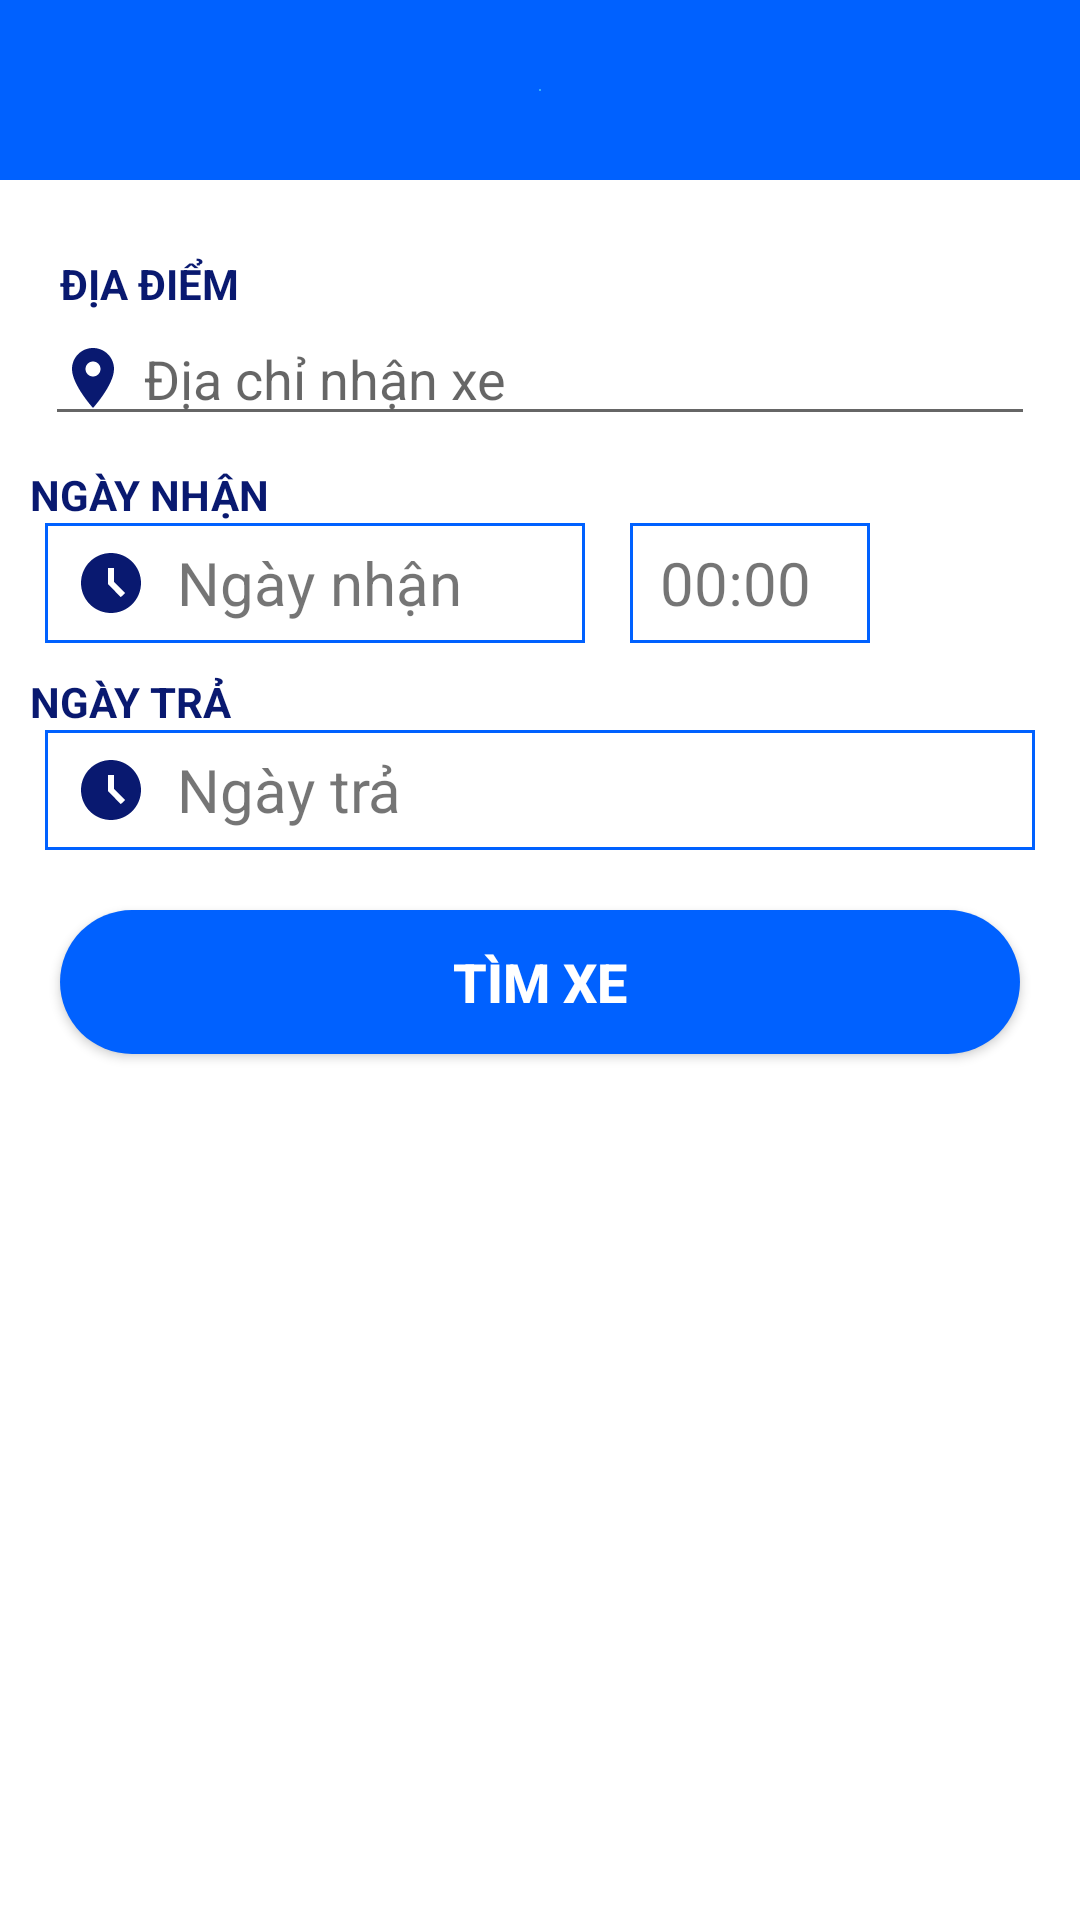

Write the Android layout XML for this screen, with the resource values it uses.
<!-- AndroidManifest.xml: application theme Theme.BeeCar -->
<!-- res/layout/activity_search_vehicles_tu_lai.xml -->
<?xml version="1.0" encoding="utf-8"?>
<androidx.constraintlayout.widget.ConstraintLayout xmlns:android="http://schemas.android.com/apk/res/android"
    xmlns:app="http://schemas.android.com/apk/res-auto"
    xmlns:tools="http://schemas.android.com/tools"
    android:layout_width="match_parent"
    android:layout_height="match_parent"
    android:background="@color/white"
    tools:context=".SearchVehiclesTuLai">

    <LinearLayout


        android:layout_width="match_parent"
        android:layout_height="match_parent"
        android:layout_marginTop="0dp"
        android:orientation="vertical"
        app:layout_constraintBottom_toBottomOf="parent"
        >
        <androidx.appcompat.widget.Toolbar
            android:id="@+id/toolbar"
            app:titleTextColor="@color/white"
            android:layout_width="match_parent"
            android:layout_height="60dp"
            app:layout_constraintEnd_toEndOf="parent"
            app:layout_constraintStart_toStartOf="parent"
            android:background="@drawable/bg_search_vehicles_co_lai"
            android:layout_marginBottom="5dp"
            app:layout_constraintTop_toTopOf="parent" />

        <TextView
            android:layout_width="match_parent"
            android:layout_height="wrap_content"
            android:layout_marginTop="20dp"
            android:paddingLeft="20dp"
            android:text="ĐỊA ĐIỂM"
            android:textColor="#091970"
            android:textStyle="bold" />

        <EditText
            android:id="@+id/ed_đia_diem"
            android:layout_width="match_parent"
            android:layout_height="wrap_content"
            android:layout_marginHorizontal="15dp"
            android:drawableStart="@drawable/ic_baseline_location_on_24"
            android:drawablePadding="5dp"
            android:ems="10"
            android:hint="Địa chỉ nhận xe"
            android:inputType="textPersonName" />

        <TextView
            android:layout_width="match_parent"
            android:layout_height="wrap_content"
            android:layout_marginTop="10dp"
            android:paddingLeft="10dp"
            android:text="NGÀY NHẬN"
            android:textColor="#091970"
            android:textStyle="bold" />
        <LinearLayout
            android:layout_width="match_parent"
            android:layout_height="wrap_content">



            <TextView
                android:id="@+id/date_picker_nhan"
                android:layout_width="180dp"
                android:background="@drawable/vien_background"
                android:layout_height="40dp"
                android:layout_marginHorizontal="15dp"
                android:drawableStart="@drawable/ic_baseline_access_time_filled_24"
                android:drawablePadding="10dp"
                android:ems="10"
                android:gravity="center|left"
                android:paddingLeft="10dp"
                android:text="Ngày nhận"
                android:textSize="20dp" />
            <TextView
                android:id="@+id/tv_hour_nhan"
                android:layout_width="80dp"
                android:layout_height="40dp"
                android:background="@drawable/vien_background"

                android:ems="10"
                android:gravity="center|left"
                android:paddingLeft="10dp"
                android:text="00:00"
                android:textSize="20dp" />

        </LinearLayout>

        <TextView
            android:layout_width="match_parent"
            android:layout_height="wrap_content"
            android:layout_marginTop="10dp"
            android:paddingLeft="10dp"
            android:text="NGÀY TRẢ"
            android:textColor="#091970"
            android:textStyle="bold" />

        <TextView
            android:id="@+id/date_picker_tra"
            android:layout_width="match_parent"
            android:layout_height="40dp"
            android:layout_marginHorizontal="15dp"
            android:drawableStart="@drawable/ic_baseline_access_time_filled_24"
            android:drawablePadding="10dp"
            android:ems="10"
            android:background="@drawable/vien_background"
            android:gravity="center|left"
            android:paddingLeft="10dp"
            android:text="Ngày trả"
            android:textSize="20dp" />

        <Button
            android:id="@+id/btn_tim_xe"
            android:layout_width="match_parent"
            android:layout_height="wrap_content"
            android:layout_marginHorizontal="20dp"
            android:layout_marginVertical="20dp"
            android:background="@drawable/btn_bg_search_vehicles_co_lai"
            android:text="Tìm xe"
            android:textStyle="bold"
            android:textSize="18dp"
            android:textColor="@color/white"/>

        <androidx.recyclerview.widget.RecyclerView
            android:id="@+id/recy_vehicles"
            android:layout_width="match_parent"

            android:layout_height="362dp"
            android:layout_gravity="center">

        </androidx.recyclerview.widget.RecyclerView>

    </LinearLayout>




</androidx.constraintlayout.widget.ConstraintLayout>
<!-- resources referenced by this layout -->
<resources>
  <color name="white">#FFFFFFFF</color>
  <!-- drawable bg_search_vehicles_co_lai (drawable) -->
  <?xml version="1.0" encoding="utf-8"?>
  <shape xmlns:android="http://schemas.android.com/apk/res/android">
      <stroke
          android:width="0dp"
          android:color="#ff000000"/>
      <gradient android:angle="90"
          android:endColor="#0061ff"
          android:startColor="#60efff"
          android:type="radial" />
      <corners/>
  
  </shape>
  <!-- drawable btn_bg_search_vehicles_co_lai (drawable) -->
  <?xml version="1.0" encoding="utf-8"?>
  <shape xmlns:android="http://schemas.android.com/apk/res/android">
      <stroke
          android:width="0dp"
          android:color="#ff000000"/>
      <gradient android:angle="90"
          android:endColor="#0061ff"
          android:startColor="#60efff"
          android:type="radial" />
      <corners
          android:radius="400dp"/>
  
  </shape>
  <!-- drawable ic_baseline_access_time_filled_24 (drawable) -->
  <vector android:height="24dp" android:tint="#091970"
      android:viewportHeight="24" android:viewportWidth="24"
      android:width="24dp" xmlns:android="http://schemas.android.com/apk/res/android">
      <path android:fillColor="@android:color/white" android:pathData="M11.99,2C6.47,2 2,6.48 2,12s4.47,10 9.99,10C17.52,22 22,17.52 22,12S17.52,2 11.99,2zM15.29,16.71L11,12.41V7h2v4.59l3.71,3.71L15.29,16.71z"/>
  </vector>
  <!-- drawable ic_baseline_location_on_24 (drawable) -->
  <vector android:height="24dp" android:tint="#091970"
      android:viewportHeight="24" android:viewportWidth="24"
      android:width="24dp" xmlns:android="http://schemas.android.com/apk/res/android">
      <path android:fillColor="@android:color/white" android:pathData="M12,2C8.13,2 5,5.13 5,9c0,5.25 7,13 7,13s7,-7.75 7,-13c0,-3.87 -3.13,-7 -7,-7zM12,11.5c-1.38,0 -2.5,-1.12 -2.5,-2.5s1.12,-2.5 2.5,-2.5 2.5,1.12 2.5,2.5 -1.12,2.5 -2.5,2.5z"/>
  </vector>
  <!-- drawable vien_background (drawable) -->
  <?xml version="1.0" encoding="utf-8"?>
  <shape xmlns:android="http://schemas.android.com/apk/res/android">
      <stroke
          android:width="1dip"
          android:color="#0061ff" />
      <solid android:color="#FFFFFF" />
  
  </shape>
  <style name="Theme.BeeCar" parent="Theme.AppCompat.Light.NoActionBar">
          
          <item name="colorPrimary">@color/purple_500</item>
          <item name="colorPrimaryVariant">@color/purple_700</item>
          <item name="colorOnPrimary">@color/white</item>
          
          <item name="colorSecondary">@color/teal_200</item>
          <item name="colorSecondaryVariant">@color/teal_700</item>
          <item name="colorOnSecondary">@color/black</item>
          
          <item name="android:statusBarColor">#FF5722</item>
          
      </style>
  <color name="purple_500">#FF6200EE</color>
  <color name="purple_700">#FF3700B3</color>
  <color name="teal_200">#FF03DAC5</color>
  <color name="teal_700">#FF018786</color>
  <color name="black">#FF000000</color>
</resources>
